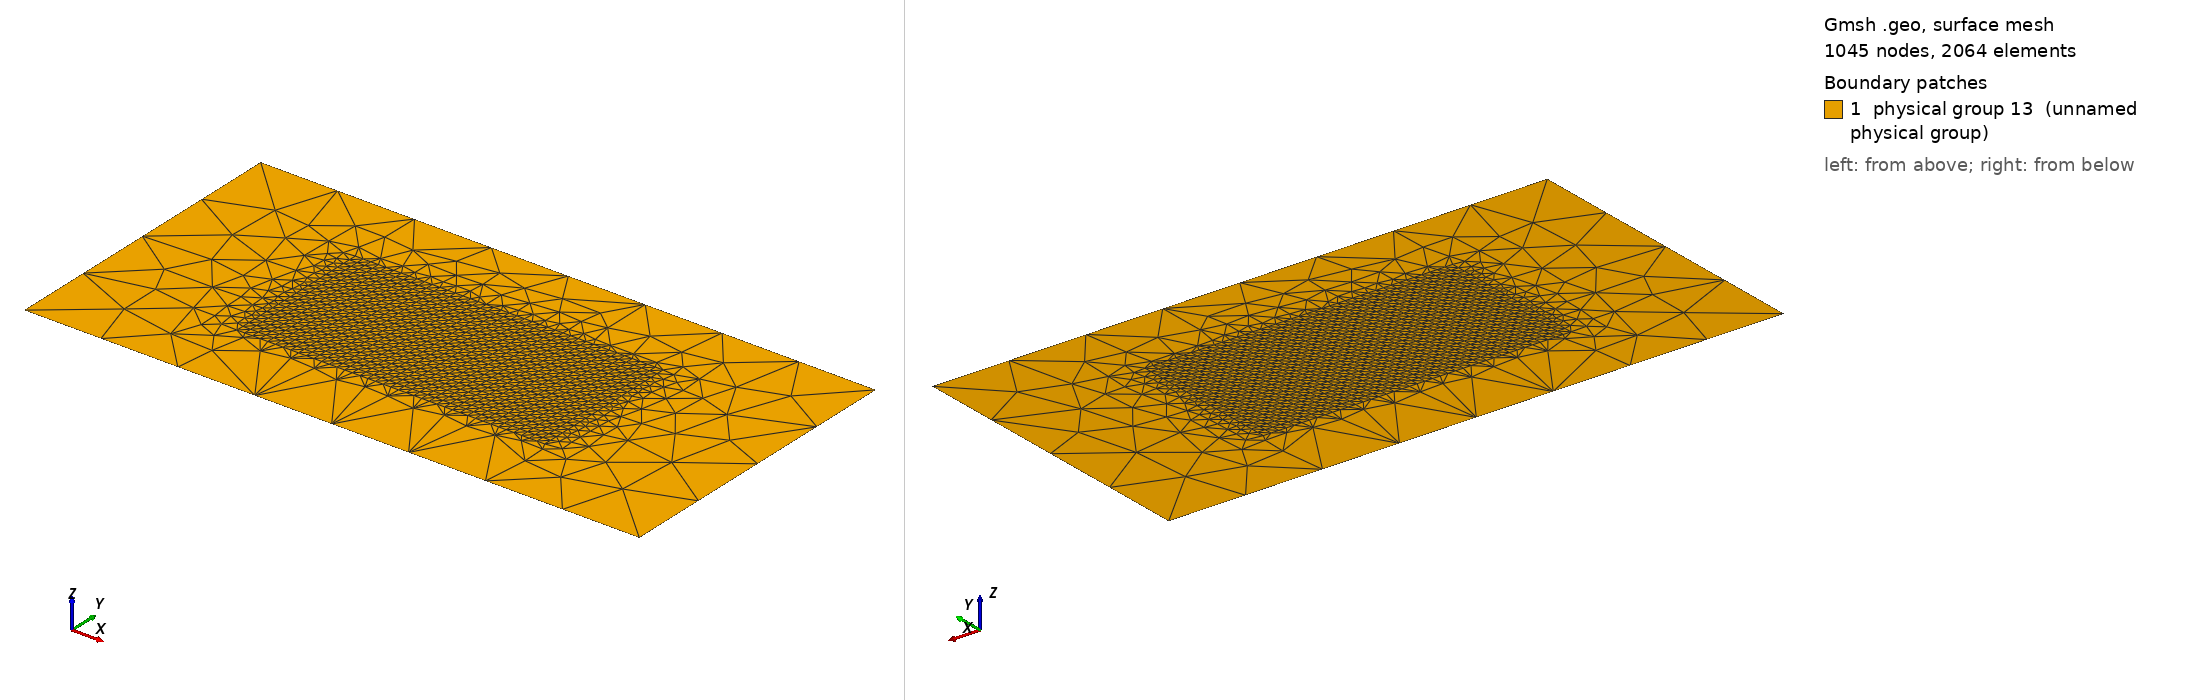

Gmsh geometry script, surface-meshed: 1045 nodes, 2064 surface elements. Boundary patches (legend numbers): 1 physical group 13 (unnamed physical group). Left view from above one corner, right view from below the opposite corner. Legend entries are the model's physical surfaces. The drawing asked Gmsh for element sizes between 1% and 20% of the model's largest extent; the script's own settings can give other sizes.

=== mesh2.geo (drawn) ===
basin_x = 640;
basin_y = 320;
site_x = 320;
site_y = 160;
element_size = 8;
element_size_coarse = 80;

Point(1) = {0, 0, 0, element_size_coarse};
Point(2) = {basin_x, 0, 0, element_size_coarse};
Point(3) = {0, basin_y, 0, element_size_coarse};
Point(4) = {basin_x, basin_y, 0, element_size_coarse};

Point(5) = {(basin_x - site_x)/2, (basin_y - site_y)/2, 0, element_size};
Extrude{site_x, 0, 0} { Point{5}; Layers{site_x/element_size}; }
Extrude{0, site_y, 0} { Line{1}; Layers{site_y/element_size}; }

Line(6) = {1, 2};
Line(7) = {2, 4};
Line(8) = {4, 3};
Line(9) = {3, 1};
Line Loop(10) = {9, 6, 7, 8};
Line Loop(11) = {3, 2, -4, -1};
Plane Surface(12) = {10, 11};
Physical Surface(13) = {12, 5};
Physical Line(2) = {7};
Physical Line(1) = {9};
Physical Line(3) = {8, 6};
